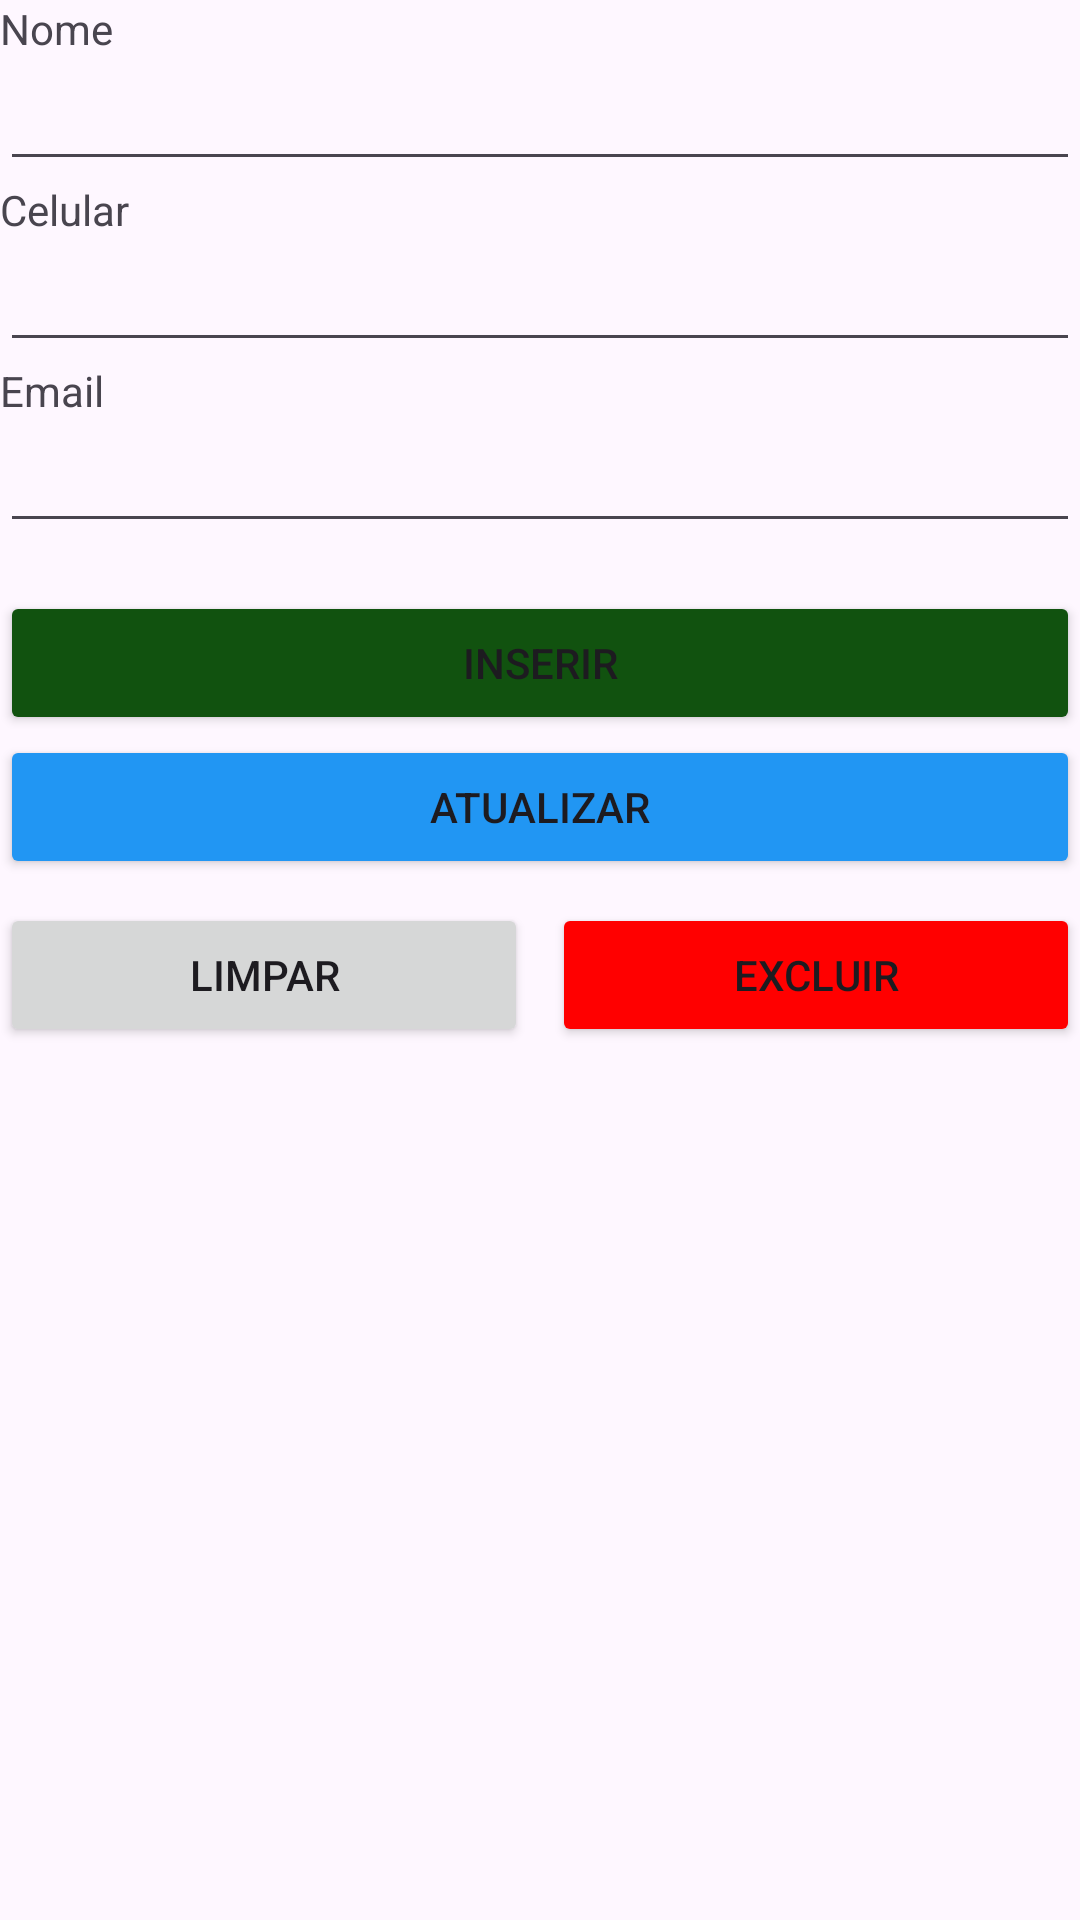

Produce the Android XML layout that renders to this screen, including the resource entries it uses.
<!-- AndroidManifest.xml: application theme Theme.Conversante -->
<!-- res/layout/activity_form.xml -->
<?xml version="1.0" encoding="utf-8"?>
<LinearLayout xmlns:android="http://schemas.android.com/apk/res/android"
    xmlns:tools="http://schemas.android.com/tools"
    android:layout_width="match_parent"
    android:layout_height="match_parent"
    android:orientation="vertical"
    android:layout_margin="16dp"
    tools:context=".FormActivity">

    <TextView
        android:layout_width="wrap_content"
        android:layout_height="wrap_content"
        android:text="Nome" />

    <EditText
        android:id="@+id/edtNome"
        android:layout_width="match_parent"
        android:layout_height="wrap_content"
        android:inputType="textPersonName" />

    <TextView
        android:layout_width="wrap_content"
        android:layout_height="wrap_content"
        android:text="Celular" />

    <EditText
        android:id="@+id/edtCelular"
        android:layout_width="match_parent"
        android:layout_height="wrap_content"
        android:inputType="phone" />

    <TextView
        android:layout_width="wrap_content"
        android:layout_height="wrap_content"
        android:text="Email" />

    <EditText
        android:id="@+id/edtEmail"
        android:layout_width="match_parent"
        android:layout_height="wrap_content"
        android:inputType="textEmailAddress" />

    <Button
        android:id="@+id/btnInserir"
        android:layout_width="match_parent"
        android:layout_height="wrap_content"
        android:layout_marginTop="16dp"
        android:text="Inserir"
        android:onClick="btnInserirClick"
        android:backgroundTint="@color/verdeEscuro" />

    <Button
        android:id="@+id/btnAtualizar"
        android:layout_width="match_parent"
        android:layout_height="wrap_content"
        android:text="Atualizar"
        android:onClick="btnAtualizarClick"
        android:backgroundTint="#2196F3" />

    <LinearLayout
        android:layout_width="match_parent"
        android:layout_height="wrap_content"
        android:orientation="horizontal"
        android:layout_marginTop="8dp">

        <Button
            android:id="@+id/btnLimpar"
            android:layout_width="0dp"
            android:layout_height="wrap_content"
            android:layout_weight="1"
            android:text="Limpar"
            android:onClick="btnLimparClick"
            android:layout_marginEnd="4dp" />

        <Button
            android:id="@+id/btnExcluir"
            android:layout_width="0dp"
            android:layout_height="wrap_content"
            android:layout_weight="1"
            android:text="Excluir"
            android:onClick="btnExcluirClick"
            android:layout_marginStart="4dp"
            android:backgroundTint="#FF0000" />

    </LinearLayout>

</LinearLayout>
<!-- resources referenced by this layout -->
<resources>
  <color name="verdeEscuro">#11520f</color>
  <style name="Theme.Conversante" parent="Base.Theme.Conversante" />
  <style name="Base.Theme.Conversante" parent="Theme.Material3.DayNight.NoActionBar">
          
          
      </style>
</resources>
